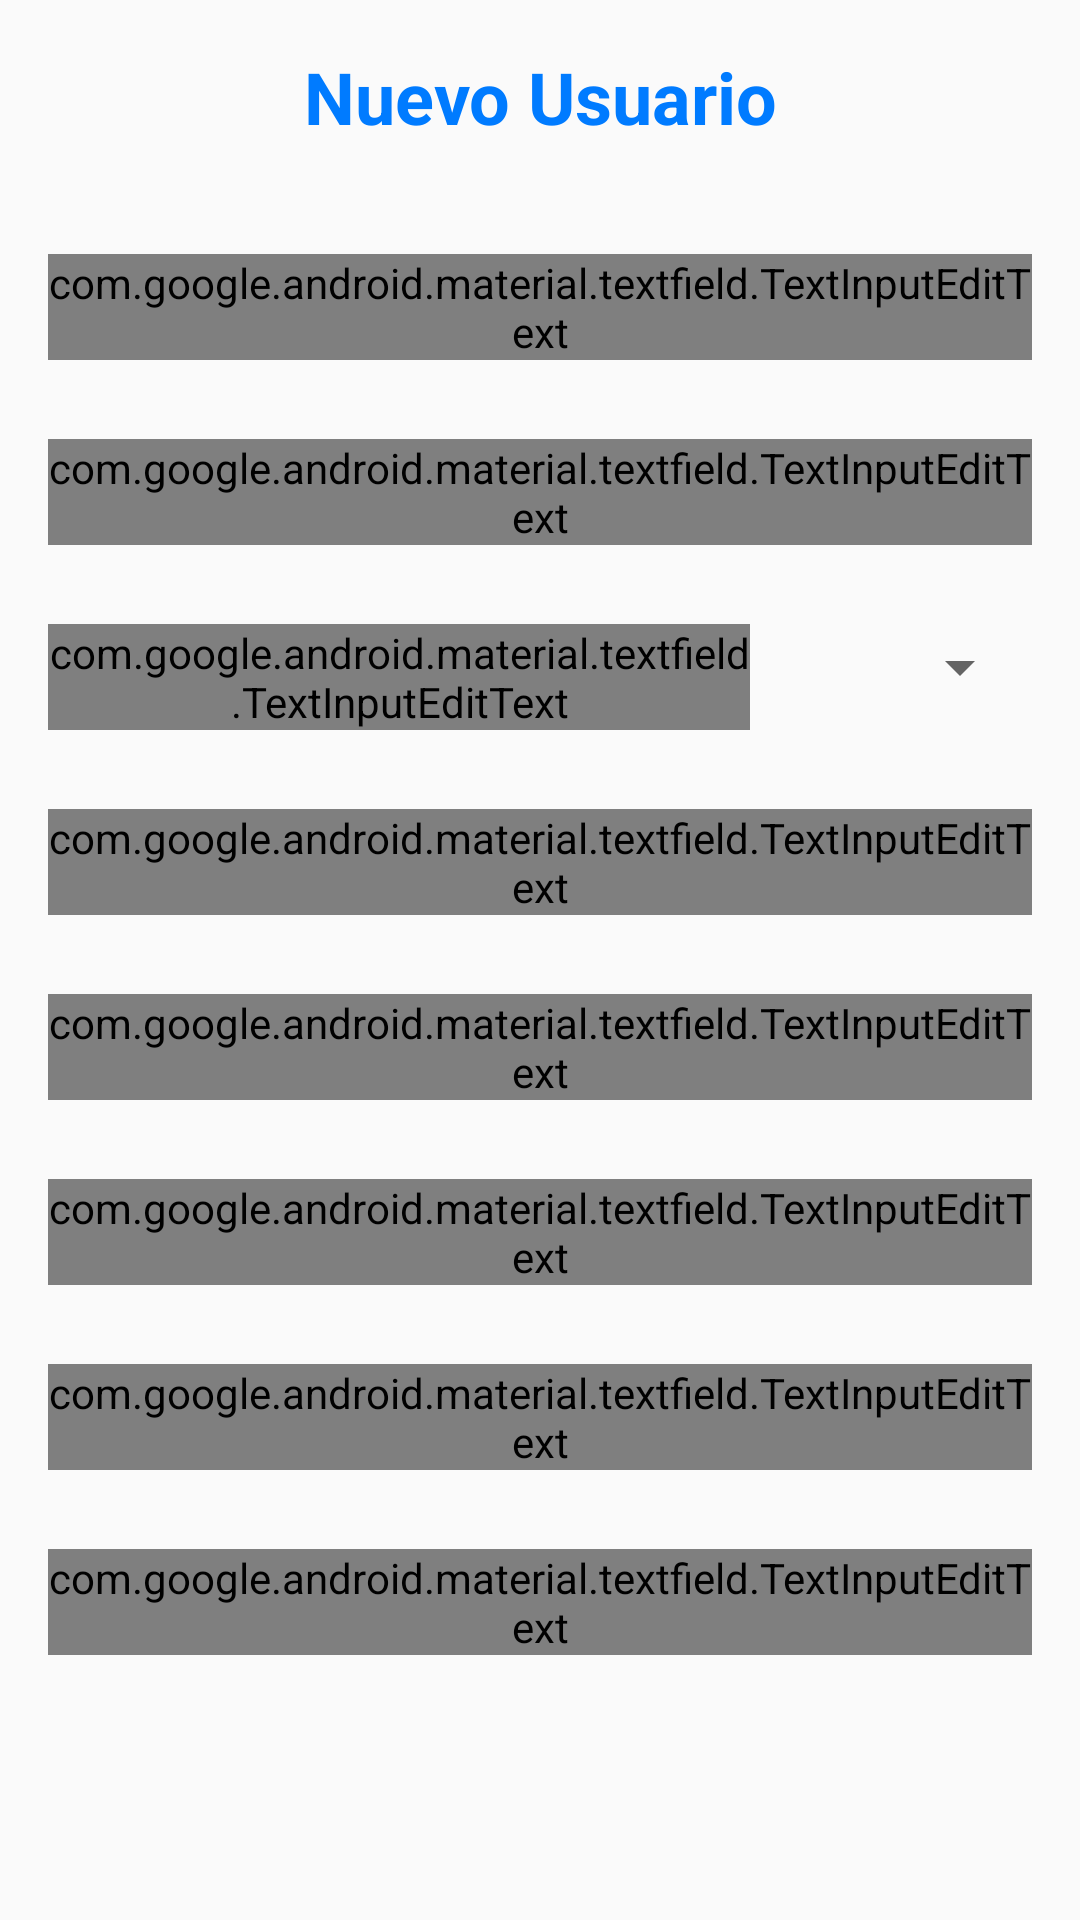

Layout XML and referenced resources for this Android screen:
<!-- AndroidManifest.xml: application theme NoActionBarSolidColor -->
<!-- res/layout/create_user.xml -->
<?xml version="1.0" encoding="utf-8"?>
<LinearLayout xmlns:android="http://schemas.android.com/apk/res/android"
    xmlns:app="http://schemas.android.com/apk/res-auto"
    android:layout_width="match_parent"
    android:layout_height="match_parent"
    android:orientation="vertical"
    android:padding="16dp">

    <TextView
        android:layout_width="match_parent"
        android:layout_height="wrap_content"
        android:layout_marginBottom="20dp"
        android:gravity="center_horizontal"
        android:text="@string/new_user"
        android:textColor="@color/colorPrimary"
        android:textSize="24sp"
        android:textStyle="bold" />

    <ScrollView
        android:layout_width="match_parent"
        android:layout_height="wrap_content">

        <LinearLayout
            android:layout_width="match_parent"
            android:layout_height="wrap_content"
            android:orientation="vertical">

            <com.google.android.material.textfield.TextInputLayout
                android:id="@+id/createuser_layout_edit_names"
                android:layout_width="match_parent"
                android:layout_height="wrap_content"
                android:layout_marginBottom="10dp"
                android:theme="@style/EditTextFiledsForms"
                app:errorEnabled="true">

                <com.google.android.material.textfield.TextInputEditText
                    android:id="@+id/createuser_edit_names"
                    android:layout_width="match_parent"
                    android:layout_height="wrap_content"
                    android:hint="@string/names"
                    android:inputType="textCapSentences"
                    android:textColor="@android:color/black"
                    android:textSize="14sp" />

            </com.google.android.material.textfield.TextInputLayout>

            <com.google.android.material.textfield.TextInputLayout
                android:id="@+id/createuser_layout_edit_lastnames"
                android:layout_width="match_parent"
                android:layout_height="wrap_content"
                android:layout_marginBottom="10dp"
                android:theme="@style/EditTextFiledsForms"
                app:errorEnabled="true">

                <com.google.android.material.textfield.TextInputEditText
                    android:id="@+id/createuser_edit_lastnames"
                    android:layout_width="match_parent"
                    android:layout_height="wrap_content"
                    android:hint="@string/lastnames"
                    android:inputType="textCapSentences"
                    android:textColor="@android:color/black"
                    android:textSize="14sp" />

            </com.google.android.material.textfield.TextInputLayout>

            <LinearLayout
                android:layout_width="match_parent"
                android:layout_height="wrap_content"
                android:orientation="horizontal">

                <com.google.android.material.textfield.TextInputLayout
                    android:id="@+id/createuser_layout_edit_id"
                    android:layout_width="0dp"
                    android:layout_height="wrap_content"
                    android:layout_marginBottom="10dp"
                    android:layout_weight="1"
                    android:theme="@style/EditTextFiledsForms"
                    app:errorEnabled="true">

                    <com.google.android.material.textfield.TextInputEditText
                        android:id="@+id/createuser_edit_id"
                        android:layout_width="match_parent"
                        android:layout_height="wrap_content"
                        android:hint="@string/id"
                        android:inputType="number"
                        android:textColor="@android:color/black"
                        android:textSize="14sp" />

                </com.google.android.material.textfield.TextInputLayout>

                <Spinner
                    android:id="@+id/createuser_spn"
                    android:layout_width="0dp"
                    android:layout_height="match_parent"
                    android:layout_weight=".4" />

            </LinearLayout>

            <com.google.android.material.textfield.TextInputLayout
                android:id="@+id/createuser_layout_edit_num1"
                android:layout_width="match_parent"
                android:layout_height="wrap_content"
                android:layout_marginBottom="10dp"
                android:theme="@style/EditTextFiledsForms"
                app:errorEnabled="true">

                <com.google.android.material.textfield.TextInputEditText
                    android:id="@+id/createuser_edit_num1"
                    android:layout_width="match_parent"
                    android:layout_height="wrap_content"
                    android:hint="@string/num1"
                    android:inputType="number"
                    android:textColor="@android:color/black"
                    android:textSize="14sp" />

            </com.google.android.material.textfield.TextInputLayout>

            <com.google.android.material.textfield.TextInputLayout
                android:id="@+id/createuser_layout_edit_num2"
                android:layout_width="match_parent"
                android:layout_height="wrap_content"
                android:layout_marginBottom="10dp"
                android:theme="@style/EditTextFiledsForms"
                app:errorEnabled="true">

                <com.google.android.material.textfield.TextInputEditText
                    android:id="@+id/createuser_edit_num2"
                    android:layout_width="match_parent"
                    android:layout_height="wrap_content"
                    android:hint="@string/num2"
                    android:inputType="number"
                    android:textColor="@android:color/black"
                    android:textSize="14sp" />

            </com.google.android.material.textfield.TextInputLayout>

            <com.google.android.material.textfield.TextInputLayout
                android:id="@+id/createuser_layout_edit_num3"
                android:layout_width="match_parent"
                android:layout_height="wrap_content"
                android:layout_marginBottom="10dp"
                android:theme="@style/EditTextFiledsForms"
                app:errorEnabled="true">

                <com.google.android.material.textfield.TextInputEditText
                    android:id="@+id/createuser_edit_num3"
                    android:layout_width="match_parent"
                    android:layout_height="wrap_content"
                    android:hint="@string/num3"
                    android:inputType="number"
                    android:textColor="@android:color/black"
                    android:textSize="14sp" />

            </com.google.android.material.textfield.TextInputLayout>

            <com.google.android.material.textfield.TextInputLayout
                android:id="@+id/createuser_layout_edit_email"
                android:layout_width="match_parent"
                android:layout_height="wrap_content"
                android:layout_marginBottom="10dp"
                android:theme="@style/EditTextFiledsForms"
                app:errorEnabled="true">

                <com.google.android.material.textfield.TextInputEditText
                    android:id="@+id/createuser_edit_email"
                    android:layout_width="match_parent"
                    android:layout_height="wrap_content"
                    android:hint="@string/email"
                    android:inputType="textEmailAddress"
                    android:textColor="@android:color/black"
                    android:textSize="14sp" />

            </com.google.android.material.textfield.TextInputLayout>

            <com.google.android.material.textfield.TextInputLayout
                android:id="@+id/createuser_layout_edit_salary"
                android:layout_width="match_parent"
                android:layout_height="wrap_content"
                android:layout_marginBottom="10dp"
                android:theme="@style/EditTextFiledsForms"
                app:errorEnabled="true">

                <com.google.android.material.textfield.TextInputEditText
                    android:id="@+id/createuser_edit_salary"
                    android:layout_width="match_parent"
                    android:layout_height="wrap_content"
                    android:hint="@string/salary"
                    android:inputType="number"
                    android:textColor="@android:color/black"
                    android:textSize="14sp" />

            </com.google.android.material.textfield.TextInputLayout>

        </LinearLayout>

    </ScrollView>

</LinearLayout>
<!-- resources referenced by this layout -->
<resources>
  <color name="colorPrimary">#007BFF</color>
  <string name="email">Correo Electrónico</string>
  <string name="id"># Identificación</string>
  <string name="lastnames">Apellidos</string>
  <string name="names">Nombres</string>
  <string name="new_user">Nuevo Usuario</string>
  <string name="num1">Número de Contacto 1</string>
  <string name="num2">Número de Contacto 2</string>
  <string name="num3">Número de Contacto 3</string>
  <string name="salary">Salario Mensual</string>
  <style name="EditTextFiledsForms" parent="Widget.MaterialComponents.TextInputLayout.FilledBox">
          <item name="colorAccent">@color/colorPrimary</item>
          <item name="android:textColor">@color/colorPrimary</item>
          <item name="android:textColorHint">@color/colorPrimary</item>
          <item name="colorControlNormal">@color/colorPrimary</item>
          <item name="colorControlActivated">@color/colorPrimary</item>
          <item name="colorControlHighlight">@color/colorPrimary</item>
      </style>
  <style name="NoActionBarSolidColor" parent="Theme.AppCompat.Light.NoActionBar">
          <item name="colorPrimary">@color/colorPrimary</item>
          <item name="colorPrimaryDark">@color/colorPrimaryDark</item>
          <item name="colorAccent">@color/colorAccent</item>
      </style>
  <color name="colorPrimaryDark">#0059B9</color>
  <color name="colorAccent">#1B9200</color>
</resources>
